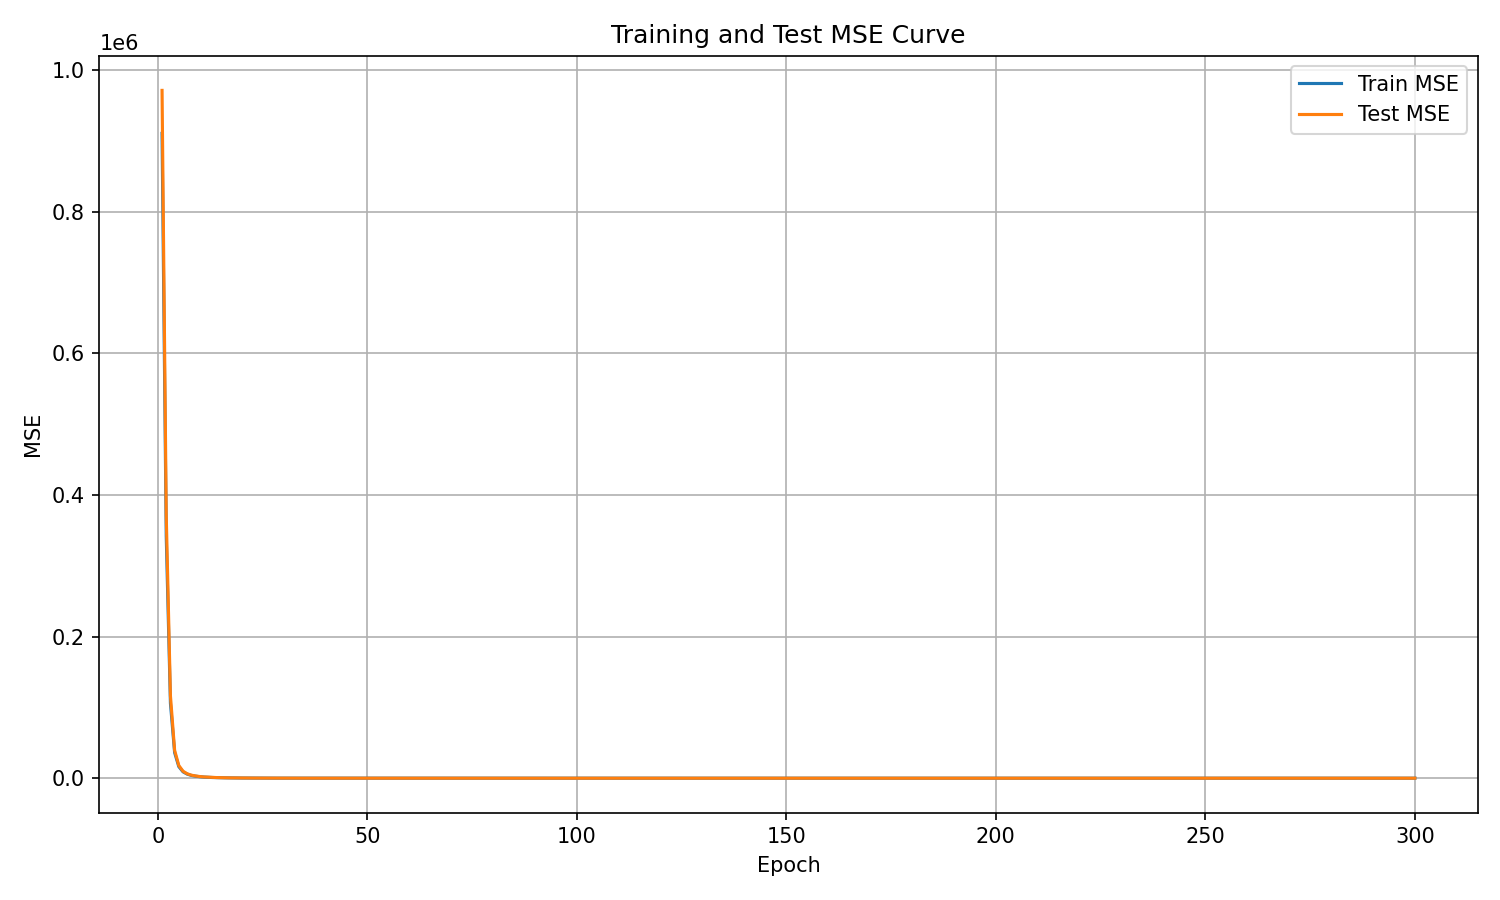

The data file committed next to this chart (first rows):
epoch, train_mse, test_mse
1, 910699, 971397
2, 341375, 370715
3, 105729, 116419
4, 36076, 39238
5, 16312, 17916
6, 9004, 9866
7, 5741, 6234
8, 3896, 4260
9, 2840, 3158
10, 2103, 2333
11, 1575, 1758
12, 1247, 1443
13, 963.5, 1111
14, 766, 888.7
15, 616.4, 729
16, 516.6, 615.4
17, 418.3, 495.3
18, 346.3, 421.8
19, 287.8, 355.3
20, 238.2, 296.4
21, 200.9, 251.6
22, 176.4, 224.8
23, 148.7, 192.8
24, 129, 168.6
25, 106.8, 144.5
26, 92.12, 127.2
27, 88.94, 117.3
28, 67.97, 96.86
29, 68.89, 96.57
30, 55.82, 77.73
31, 46.66, 65.72
32, 40.81, 58.99
33, 41.13, 58.76
34, 31.5, 46.75
35, 28.6, 40.69
36, 25.11, 37.11
37, 26.05, 39.49
38, 25.68, 37.71
39, 21.48, 32.23
40, 19.18, 28.54
41, 15.12, 23.43
42, 14.19, 22.97
43, 13.05, 20.38
44, 11.37, 18.16
45, 12.26, 18.73
46, 9.963, 15.19
47, 10.51, 15.3
48, 9.063, 14.67
49, 6.608, 10.75
50, 7.16, 10.98
51, 6.802, 10.32
52, 7.182, 11.06
53, 7.091, 10.38
54, 4.844, 7.778
55, 6.168, 8.958
56, 4.028, 6.028
57, 5.273, 7.871
58, 3.424, 5.55
59, 3.275, 5.345
60, 2.653, 4.534
... 240 more rows
